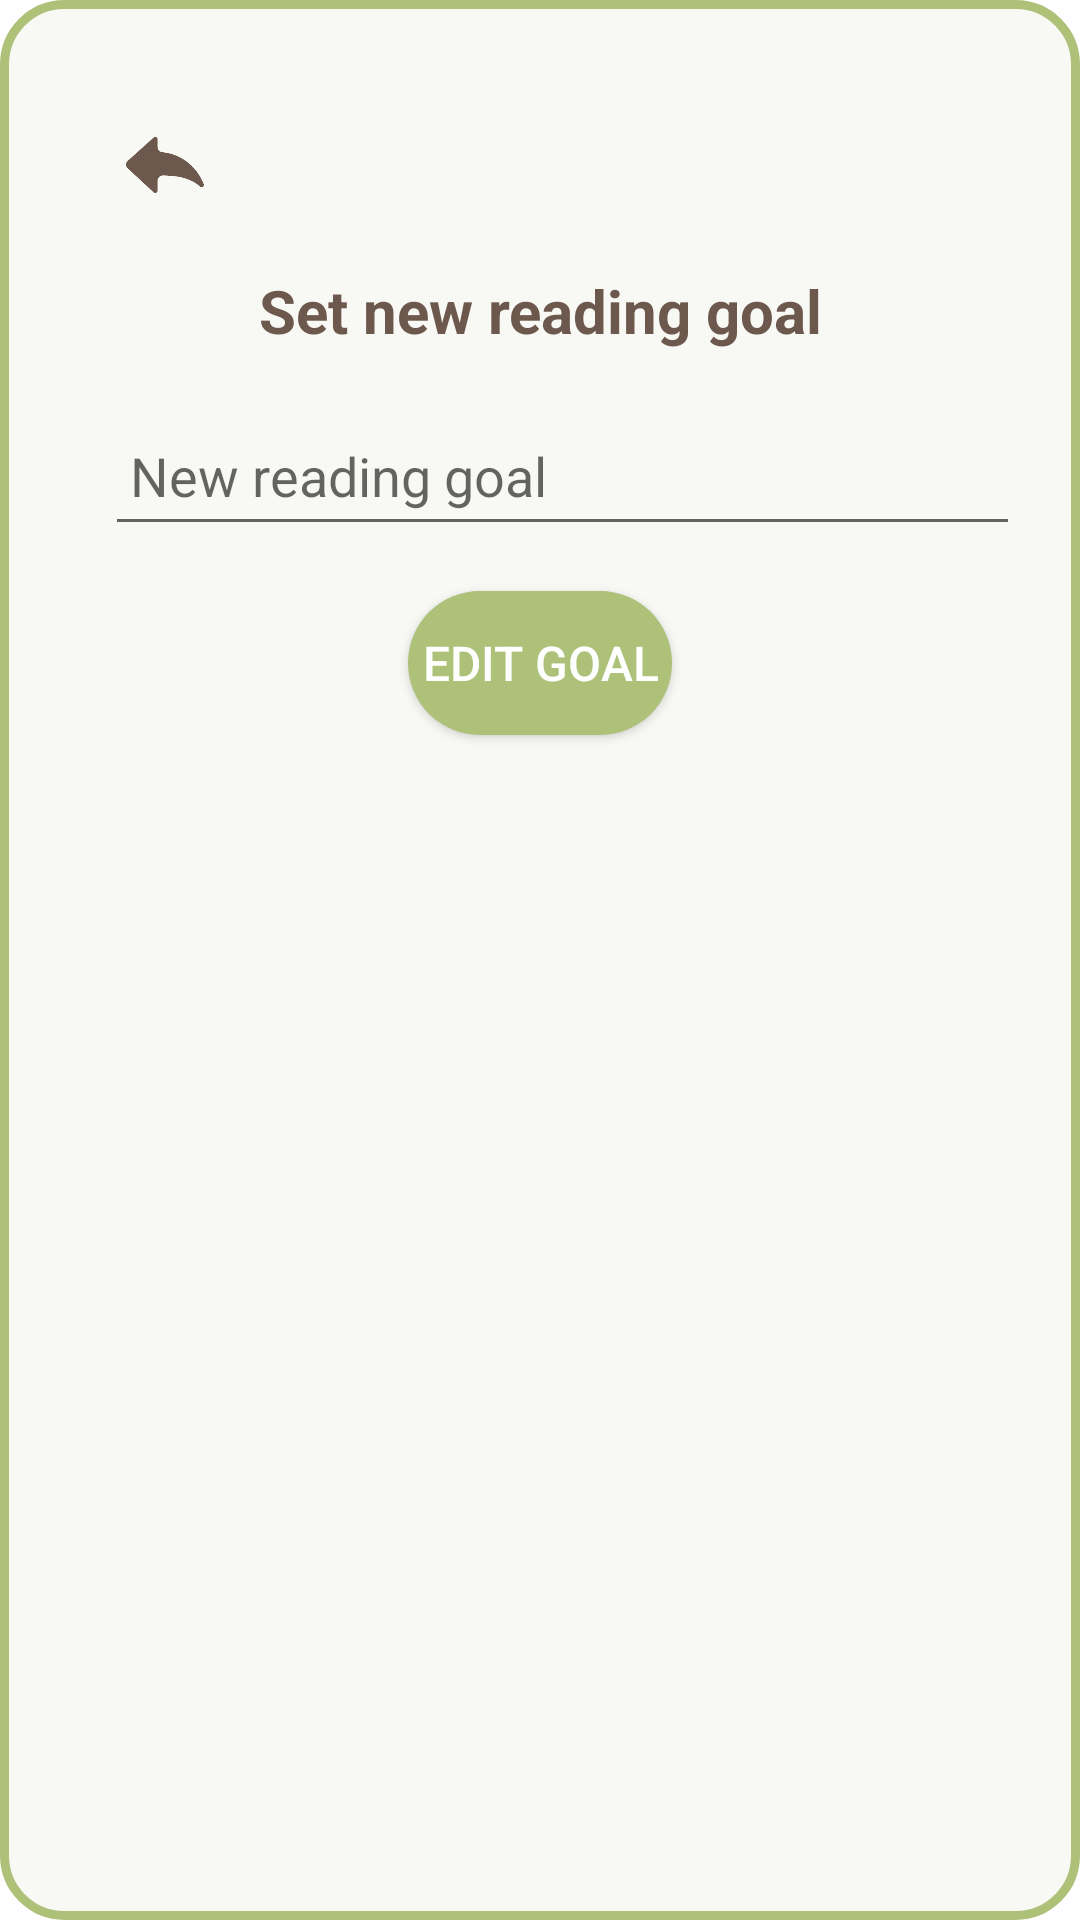

Produce the Android XML layout that renders to this screen, including the resource entries it uses.
<!-- AndroidManifest.xml: application theme Theme.BookMark -->
<!-- res/layout/dialog_edit_reading_goal.xml -->
<?xml version="1.0" encoding="utf-8"?>
<RelativeLayout xmlns:android="http://schemas.android.com/apk/res/android"
    android:layout_width="match_parent"
    android:layout_height="wrap_content"
    android:padding="20dp"
    android:background="@drawable/shape_dialog">


    <ImageView
        android:id="@+id/dialog_back"
        android:layout_width="70dp"
        android:layout_height="70dp"
        android:src="@drawable/back"
        android:padding="2dp"/>

    <TextView
        android:id="@+id/TV"
        android:layout_width="match_parent"
        android:layout_height="wrap_content"
        android:text="Set new reading goal"
        android:layout_below="@+id/dialog_back"
        android:textAlignment="center"
        android:textColor="@color/brown"
        android:textSize="20sp"
        android:textStyle="bold" />

    <EditText
        android:id="@+id/ETGoal"
        android:layout_width="match_parent"
        android:layout_height="50dp"
        android:layout_below="@+id/TV"
        android:layout_marginTop="15dp"
        android:hint=" New reading goal"
        android:layout_marginLeft="15dp"

        />



        <Button
            android:id="@+id/BTNEdit"
            android:layout_width="wrap_content"
            android:layout_height="wrap_content"
            android:layout_below="@+id/ETGoal"
            android:layout_marginEnd="15dp"
            android:layout_marginTop="15dp"
            android:text="Edit Goal"
            android:textSize="16sp"
            android:background="@drawable/dialog_button"
            android:textColor="@color/white"
            android:layout_centerHorizontal="true"
            />



</RelativeLayout>
<!-- resources referenced by this layout -->
<resources>
  <color name="brown"> #6c584c </color>
  <color name="white">#FFFFFFFF</color>
  <!-- drawable back: png bitmap (drawable, 10401 bytes) -->
  <!-- drawable dialog_button (drawable) -->
  <?xml version="1.0" encoding="utf-8"?>
  <shape xmlns:android="http://schemas.android.com/apk/res/android"
      android:shape="rectangle">
      <solid android:color="@color/light_green"/>
      <corners android:radius="25dp"/>
  </shape>
  <!-- drawable shape_dialog (drawable) -->
  <?xml version="1.0" encoding="utf-8"?>
  <shape xmlns:android="http://schemas.android.com/apk/res/android" android:shape="rectangle">
      <solid android:color="@color/background"/>
  
      <corners android:radius="20sp"/>
  
      <stroke android:color="@color/light_green"
          android:width="3dp"/>
  </shape>
  <style name="Theme.BookMark" parent="Theme.MaterialComponents.DayNight.DarkActionBar">
          
          <item name="colorPrimary">@color/light_green</item>
          <item name="colorPrimaryVariant">@color/brown</item>
          <item name="colorOnPrimary">@color/white</item>
          
          <item name="colorSecondary">@color/background</item>
          <item name="colorSecondaryVariant">@color/teal_700</item>
          <item name="colorOnSecondary">@color/brown</item>
          
          <item name="android:statusBarColor">?attr/colorPrimaryVariant</item>
          
      </style>
  <color name="light_green">#adc178 </color>
  <color name="background"> #F8F8F4 </color>
  <color name="teal_700">#FF018786</color>
</resources>
